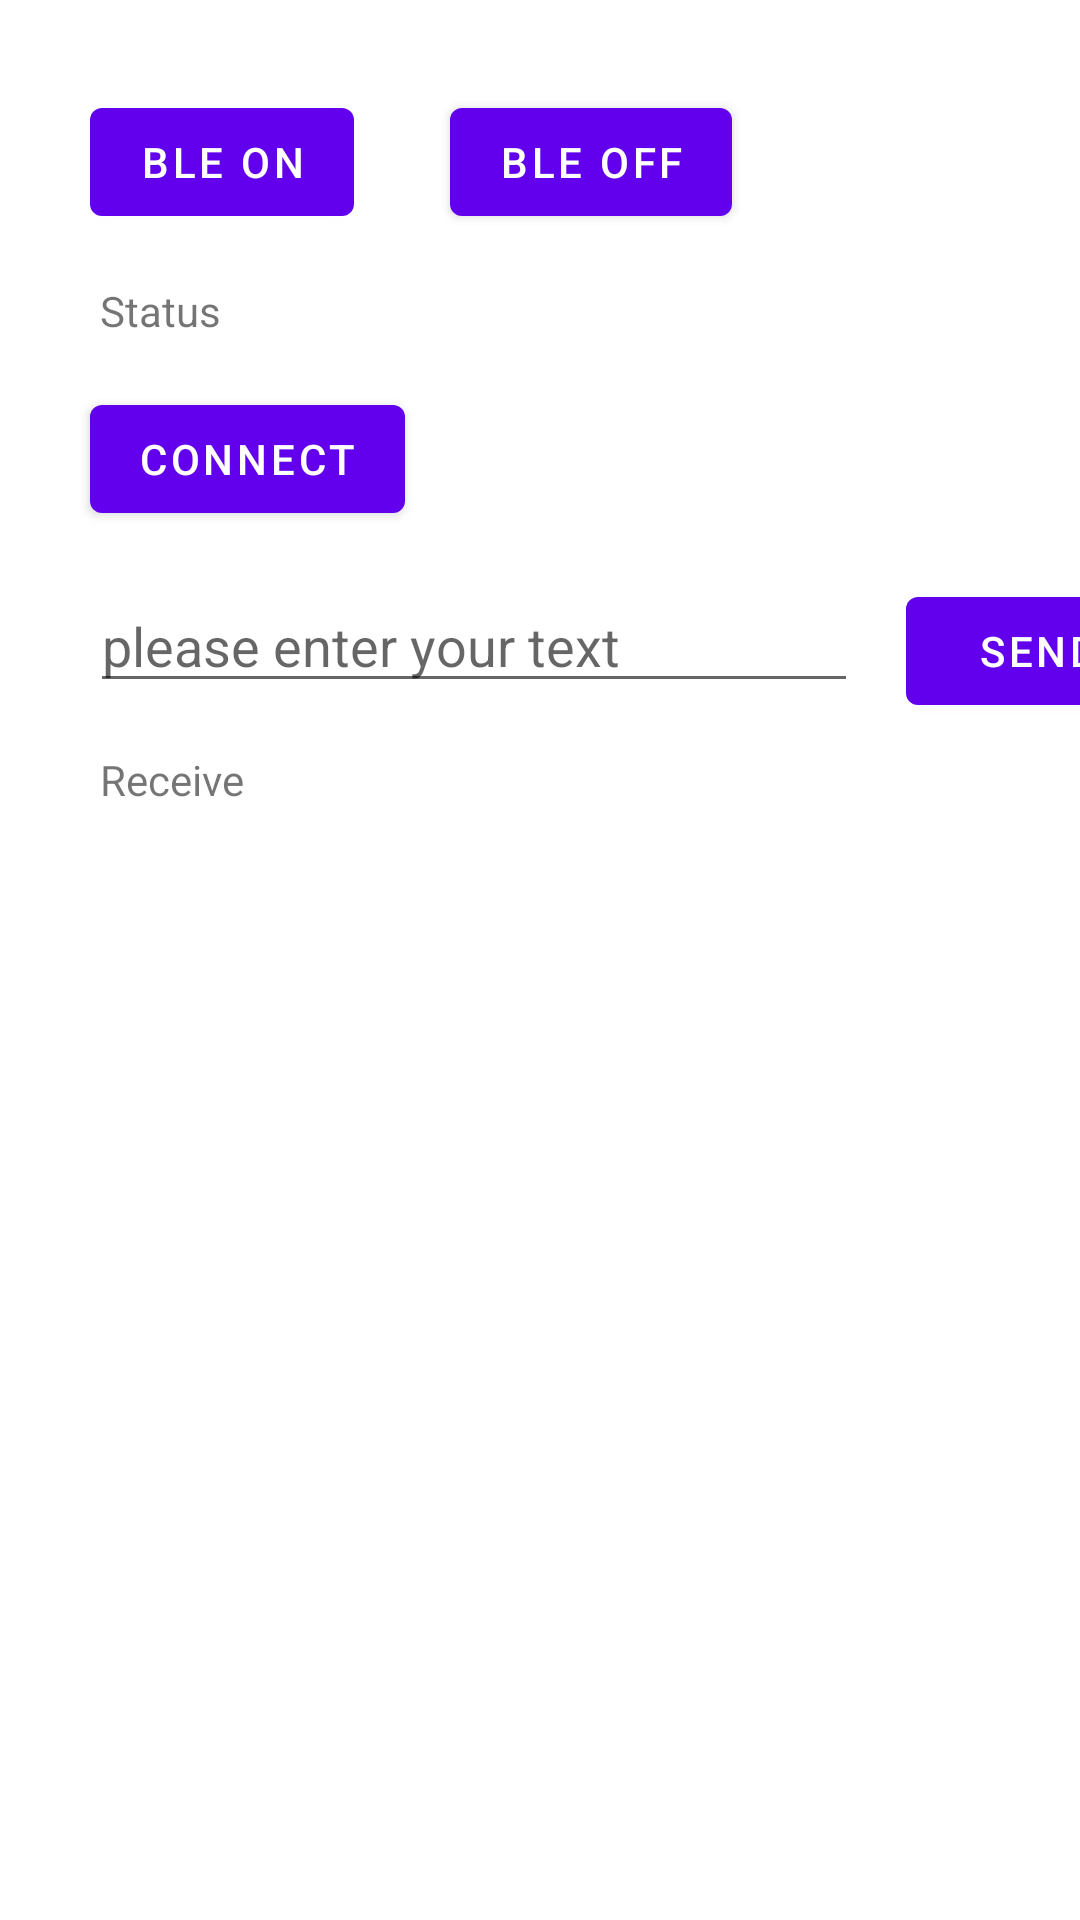

The Android layout XML behind this screen, and the referenced resources:
<!-- AndroidManifest.xml: application theme Theme.Bluetooth -->
<!-- res/layout/activity_main.xml -->
<?xml version="1.0" encoding="utf-8"?>
<RelativeLayout xmlns:android="http://schemas.android.com/apk/res/android"
    xmlns:app="http://schemas.android.com/apk/res-auto"
    xmlns:tools="http://schemas.android.com/tools"
    android:layout_width="match_parent"
    android:layout_height="match_parent"
    android:rotationX="0"
    android:rotationY="0"
    android:visibility="visible">

    <androidx.constraintlayout.widget.ConstraintLayout
        android:layout_width="match_parent"
        android:layout_height="match_parent">

        <Button
            android:id="@+id/buttonBLEOn"
            android:layout_width="wrap_content"
            android:layout_height="wrap_content"
            android:layout_marginStart="30dp"
            android:layout_marginTop="30dp"
            android:text="BLE ON"
            app:layout_constraintStart_toStartOf="parent"
            app:layout_constraintTop_toTopOf="parent" />

        <Button
            android:id="@+id/buttonBLEOff"
            android:layout_width="wrap_content"
            android:layout_height="wrap_content"
            android:layout_marginStart="32dp"
            android:text="BLE OFF"
            app:layout_constraintStart_toEndOf="@id/buttonBLEOn"
            app:layout_constraintTop_toTopOf="@id/buttonBLEOn" />

        <TextView
            android:id="@+id/TextViewstatus"
            android:layout_width="wrap_content"
            android:layout_height="wrap_content"
            android:layout_marginTop="16dp"
            android:text=" Status"
            app:layout_constraintStart_toStartOf="@id/buttonBLEOn"
            app:layout_constraintTop_toBottomOf="@id/buttonBLEOn" />

        <Button
            android:id="@+id/buttonConnect"
            android:layout_width="wrap_content"
            android:layout_height="wrap_content"
            android:layout_marginTop="16dp"
            android:text="Connect"
            app:layout_constraintStart_toStartOf="@id/TextViewstatus"
            app:layout_constraintTop_toBottomOf="@id/TextViewstatus" />

        <Button
            android:id="@+id/buttonSend"
            android:layout_width="wrap_content"
            android:layout_height="wrap_content"
            android:layout_marginStart="16dp"
            android:layout_marginTop="16dp"
            android:text="Send"
            app:layout_constraintStart_toEndOf="@id/TextEditSendData"
            app:layout_constraintTop_toBottomOf="@id/buttonConnect" />

        <com.google.android.material.textfield.TextInputEditText
            android:id="@+id/TextEditSendData"
            android:layout_width="256dp"
            android:layout_height="wrap_content"
            android:layout_marginStart="30dp"
            android:layout_marginTop="16dp"
            android:hint="please enter your text"
            app:layout_constraintStart_toStartOf="parent"
            app:layout_constraintTop_toBottomOf="@+id/buttonConnect" />

        <com.google.android.material.textfield.TextInputLayout
            android:id="@+id/textInputLayout"
            android:layout_width="wrap_content"
            android:layout_height="wrap_content"
            tools:layout_editor_absoluteX="30dp"
            tools:layout_editor_absoluteY="239dp">

        </com.google.android.material.textfield.TextInputLayout>

        <TextView
            android:id="@+id/TextViewReceiveData"
            android:layout_width="wrap_content"
            android:layout_height="wrap_content"
            android:layout_marginTop="16dp"
            android:text=" Receive"
            app:layout_constraintStart_toStartOf="@id/TextEditSendData"
            app:layout_constraintTop_toBottomOf="@id/TextEditSendData" />

    </androidx.constraintlayout.widget.ConstraintLayout>
</RelativeLayout>
<!-- resources referenced by this layout -->
<resources>
  <style name="Theme.Bluetooth" parent="Theme.MaterialComponents.DayNight.DarkActionBar">
          
          <item name="colorPrimary">@color/purple_500</item>
          <item name="colorPrimaryVariant">@color/purple_700</item>
          <item name="colorOnPrimary">@color/white</item>
          
          <item name="colorSecondary">@color/teal_200</item>
          <item name="colorSecondaryVariant">@color/teal_700</item>
          <item name="colorOnSecondary">@color/black</item>
          
          <item name="android:statusBarColor">?attr/colorPrimaryVariant</item>
          
      </style>
  <!-- not gathered from this repository: default colours our renderer supplied (Android Studio template values) -->
  <color name="purple_500">#FF6200EE</color>
  <color name="purple_700">#FF3700B3</color>
  <color name="teal_200">#FF03DAC5</color>
  <color name="teal_700">#FF018786</color>
  <color name="black">#FF000000</color>
  <color name="white">#FFFFFFFF</color>
</resources>
